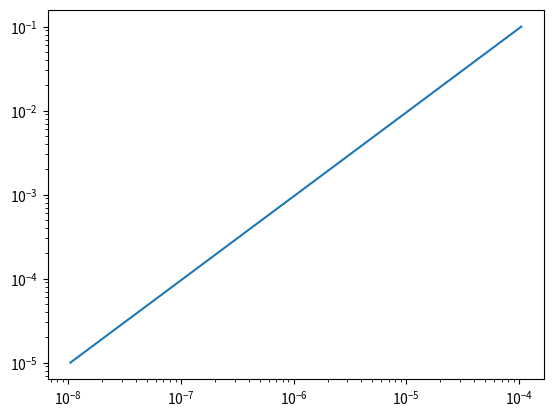

The script that saved this image:
#class example to take forward derivative
import numpy as np
import matplotlib.pyplot as plt
def fwd_deriv(f, x, h):
    '''
    f : callable of a single variable
    x is a float
    h is a float
    returns approx derivative of f at x
    '''
    return ( f(x+h) - f(x) ) /h
def PO2_func(depth, total_depth, Thiele_mod, PO2_atm):
    if PO2_atm > 0:
        PO2 = PO2_atm
        PO2 *= np.cosh((total_depth - depth)/Thiele_mod)
        PO2 /= np.cosh(total_depth/Thiele_mod)
    else:
        PO2 = np.nan
    return PO2
def my_func(x):
    return PO2_func(x, 30, 10, 0.21)
h_arr = [0.1, 0.01, 0.001, 0.0001, 0.00001]
err_arr = []
for h in h_arr:
    err = fwd_deriv(my_func, 0, h) - (-0.21*0.1*np.tanh(0.1*30) )
    err = abs(err)
    err_arr.append(err)
plt.plot(err_arr, h_arr)
plt.loglog()
plt.show()
    
